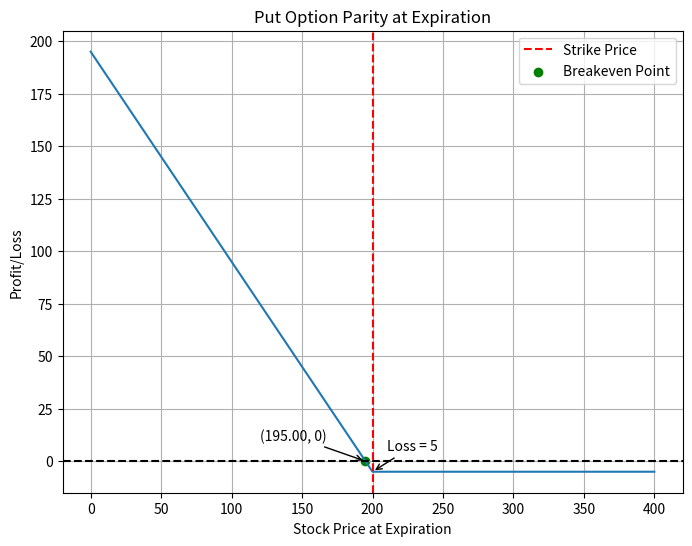

Generate this figure with matplotlib:
import matplotlib.pyplot as plt
import numpy as np


def call_option_parity(strike_price, current_cost):
    # Define a range of possible stock prices at expiration
    stock_prices = np.linspace(0, 2 * strike_price, 100)

    # Calculate the profit or loss for each stock price
    profit_loss = np.maximum(stock_prices - strike_price - current_cost, -current_cost)

    # Find the breakeven point
    breakeven_index = np.where(profit_loss >= 0)[0][0]
    print(breakeven_index)
    breakeven_price = stock_prices[breakeven_index]

    # Plot the parity graph
    plt.figure(figsize=(8, 6))
    plt.plot(stock_prices, profit_loss)
    plt.axhline(y=0, color='black', linestyle='--')
    plt.axvline(x=strike_price, color='red', linestyle='--', label=f'Strike Price {strike_price}')
    plt.scatter(breakeven_price, 0, color='green', label='Breakeven Point')
    plt.annotate(f'({breakeven_price:.2f}, 0)', xy=(breakeven_price, 0), xytext=(breakeven_price + 10, 10),
                 arrowprops=dict(facecolor='black', arrowstyle='->'))
    plt.annotate(f'Loss = {current_cost}', xy=(stock_prices[0], -current_cost),
                 xytext=(stock_prices[0] + 10, -current_cost + 10),
                 arrowprops=dict(facecolor='black', arrowstyle='->'))
    plt.xlabel('Stock Price at Expiration')
    plt.ylabel('Profit/Loss')
    plt.title('Call Option Parity at Expiration')
    plt.legend()
    plt.grid(True)
    plt.show()


def put_option_parity(strike_price, current_cost):
    # Define a range of possible stock prices at expiration
    stock_prices = np.linspace(0, 2 * strike_price, 2 * strike_price+1)

    # Calculate the profit or loss for each stock price
    profit_loss = np.maximum(strike_price - stock_prices - current_cost, -current_cost)
    # print(profit_loss)
    # Find the breakeven point
    breakeven_index = np.where(profit_loss >= 0)[0][-1]
    breakeven_price = stock_prices[breakeven_index]

    # Plot the parity graph
    plt.figure(figsize=(8, 6))
    plt.plot(stock_prices, profit_loss)
    plt.axhline(y=0, color='black', linestyle='--')
    plt.axvline(x=strike_price, color='red', linestyle='--', label='Strike Price')
    plt.scatter(breakeven_price, 0, color='green', label='Breakeven Point')
    plt.annotate(f'({breakeven_price:.2f}, 0)', xy=(breakeven_price, 0), xytext=(breakeven_price - 75, 10),
                 arrowprops=dict(facecolor='black', arrowstyle='->'))
    plt.annotate(f'Loss = {current_cost}', xy=(strike_price, -current_cost),
                 xytext=(strike_price + 10, -current_cost + 10),
                 arrowprops=dict(facecolor='black', arrowstyle='->'))
    plt.xlabel('Stock Price at Expiration')
    plt.ylabel('Profit/Loss')
    plt.title('Put Option Parity at Expiration')
    plt.legend()
    plt.grid(True)
    plt.show()


# generateTestGraph()
# call_option_parity(95, 6.25)
put_option_parity(200, 5)
